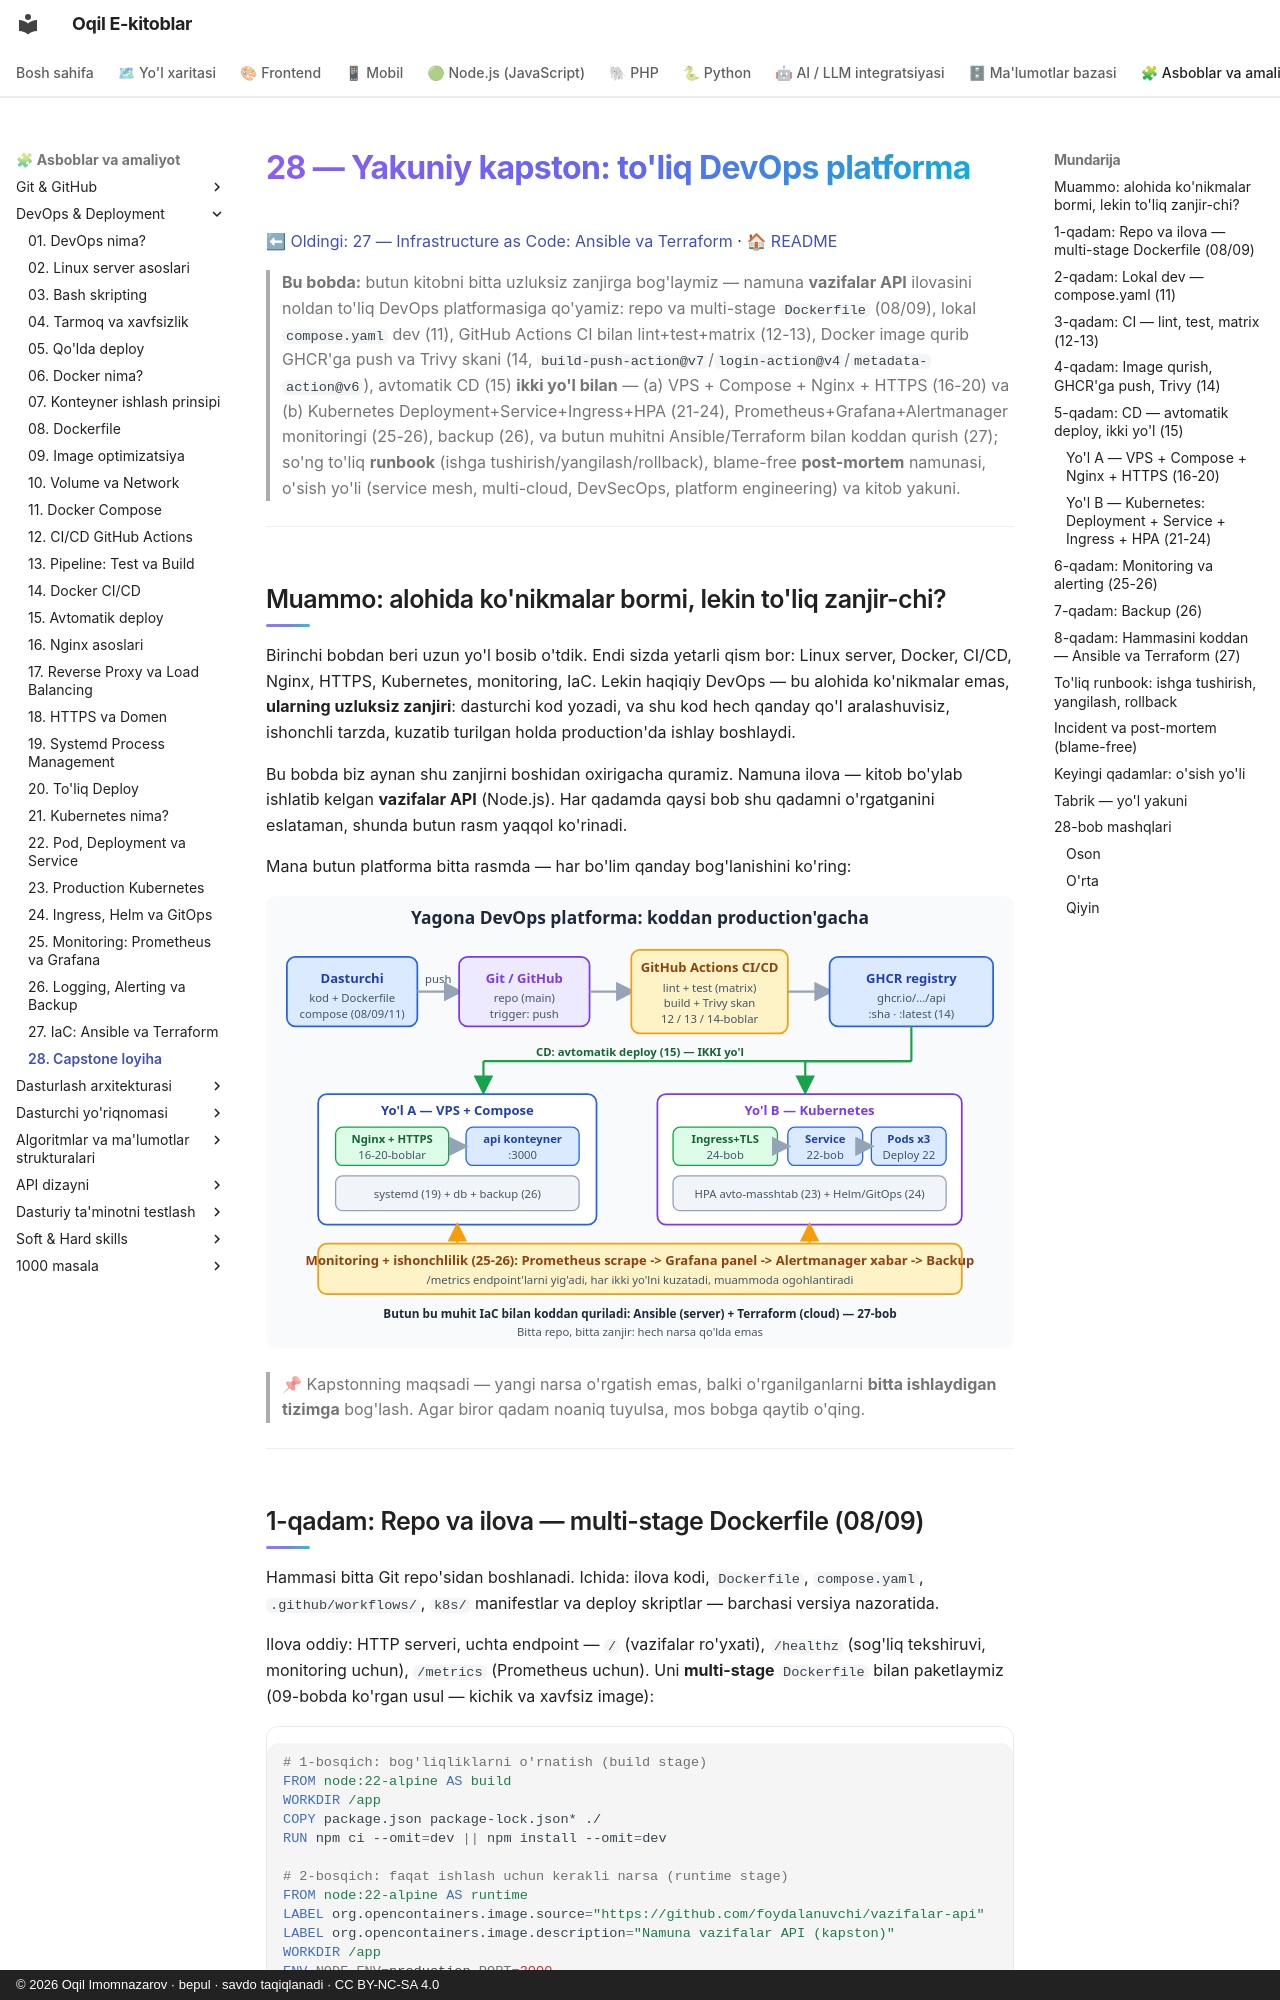

repository: iOqil/e-book · page: devops/28-kapston/index.html · generator: mkdocs · copyright: © 2026 Oqil Imomnazarov · bepul · savdo taqiqlanadi · CC BY-NC-SA 4.0

# 28 — Yakuniy kapston: to'liq DevOps platforma

[⬅ Oldingi: 27 — Infrastructure as Code: Ansible va Terraform](./27-iac-ansible-terraform.md) · [🏠 README](./README.md)

> **Bu bobda:** butun kitobni bitta uzluksiz zanjirga bog'laymiz — namuna **vazifalar API** ilovasini noldan to'liq DevOps platformasiga qo'yamiz: repo va multi-stage `Dockerfile` (08/09), lokal `compose.yaml` dev (11), GitHub Actions CI bilan lint+test+matrix (12-13), Docker image qurib GHCR'ga push va Trivy skani (14, `build-push-action@v7`/`login-action@v4`/`metadata-action@v6`), avtomatik CD (15) **ikki yo'l bilan** — (a) VPS + Compose + Nginx + HTTPS (16-20) va (b) Kubernetes Deployment+Service+Ingress+HPA (21-24), Prometheus+Grafana+Alertmanager monitoringi (25-26), backup (26), va butun muhitni Ansible/Terraform bilan koddan qurish (27); so'ng to'liq **runbook** (ishga tushirish/yangilash/rollback), blame-free **post-mortem** namunasi, o'sish yo'li (service mesh, multi-cloud, DevSecOps, platform engineering) va kitob yakuni.

---

## Muammo: alohida ko'nikmalar bormi, lekin to'liq zanjir-chi?

Birinchi bobdan beri uzun yo'l bosib o'tdik. Endi sizda yetarli qism bor: Linux server, Docker, CI/CD, Nginx, HTTPS, Kubernetes, monitoring, IaC. Lekin haqiqiy DevOps — bu alohida ko'nikmalar emas, **ularning uzluksiz zanjiri**: dasturchi kod yozadi, va shu kod hech qanday qo'l aralashuvisiz, ishonchli tarzda, kuzatib turilgan holda production'da ishlay boshlaydi.

Bu bobda biz aynan shu zanjirni boshidan oxirigacha quramiz. Namuna ilova — kitob bo'ylab ishlatib kelgan **vazifalar API** (Node.js). Har qadamda qaysi bob shu qadamni o'rgatganini eslataman, shunda butun rasm yaqqol ko'rinadi.

Mana butun platforma bitta rasmda — har bo'lim qanday bog'lanishini ko'ring:

![To'liq DevOps platforma: dev, Git, CI/CD, registry, ikki deploy yo'li va monitoring](rasmlar/dvo28-platforma.svg)

> 📌 Kapstonning maqsadi — yangi narsa o'rgatish emas, balki o'rganilganlarni **bitta ishlaydigan tizimga** bog'lash. Agar biror qadam noaniq tuyulsa, mos bobga qaytib o'qing.

---
